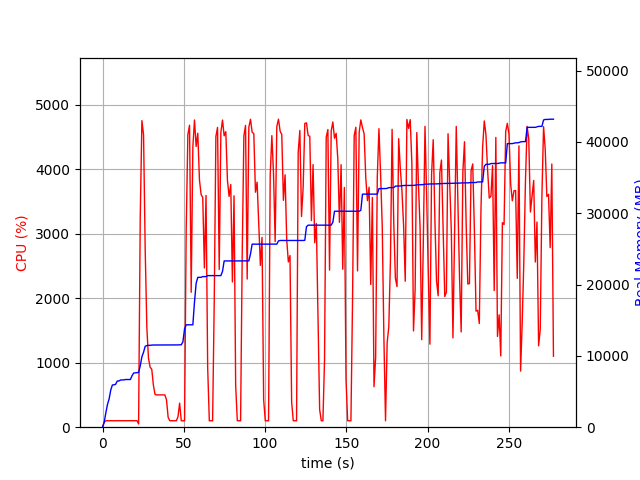

The file beside this chart, header and first rows:
elapsed_time, nproc, cpu, mem_real, mem_virtual
3.838539123535156e-05, 1, 0.0, 9.266, 3186
1.006, 1, 75.5, 693.1, 1688
2.014, 1, 99.3, 1991, 3656
3.022, 1, 100.2, 3177, 5000
4.029, 1, 99.2, 3951, 6776
5.036, 1, 101.3, 5199, 8578
6.044, 1, 99.3, 5919, 8690
7.052, 1, 101.2, 5945, 8690
8.059, 1, 99.3, 6019, 8690
9.066, 1, 102.2, 6479, 8702
10.07, 1, 100.3, 6479, 8702
11.08, 1, 100.4, 6615, 8702
12.09, 1, 101.2, 6631, 8702
13.09, 1, 100.3, 6631, 8702
14.1, 1, 101.0, 6685, 8702
15.11, 1, 101.0, 6685, 8702
16.12, 1, 100.1, 6685, 8702
17.13, 1, 100.0, 6685, 8702
18.14, 1, 100.0, 7215, 10750
19.15, 1, 101.0, 7595, 10750
20.16, 1, 100.0, 7617, 10750
21.17, 1, 101.1, 7649, 10750
22.18, 2, 50.5, 7673, 13950
23.19, 1, 3253, 8600, 15051
24.21, 1, 4757, 9879, 16458
25.23, 1, 4537, 10514, 17124
26.24, 1, 2754, 11346, 17944
27.25, 1, 1546, 11452, 18080
28.26, 1, 1072, 11471, 18080
29.27, 1, 930.4, 11503, 18136
30.27, 1, 899.7, 11503, 18136
31.28, 1, 653.5, 11525, 18216
32.29, 1, 508.3, 11525, 18216
33.3, 1, 500.3, 11525, 18216
34.3, 1, 501.5, 11537, 18216
35.31, 1, 500.8, 11537, 18216
36.32, 1, 501.3, 11537, 18216
37.33, 1, 501.3, 11537, 18216
38.34, 1, 500.7, 11537, 18216
39.35, 1, 425.8, 11537, 18216
40.36, 1, 152.6, 11537, 18216
41.37, 1, 100.0, 11537, 18216
42.38, 1, 101.1, 11537, 18216
43.39, 1, 100.1, 11537, 18216
44.4, 1, 100.1, 11537, 18216
45.41, 1, 100.1, 11537, 18216
46.42, 1, 163.4, 11537, 18216
47.43, 1, 373.2, 11552, 18216
48.44, 1, 100.0, 11552, 18216
49.45, 1, 100.0, 11978, 21416
50.46, 1, 99.1, 13776, 21784
51.47, 1, 3069, 14354, 21784
52.5, 1, 4542, 14354, 21784
53.52, 1, 4686, 14357, 21784
54.54, 1, 2094, 14357, 21784
55.56, 1, 4349, 14359, 21784
56.57, 1, 4767, 17535, 26076
57.59, 1, 4356, 20179, 26787
58.6, 1, 4561, 21013, 26787
59.62, 1, 3840, 21013, 26787
... 215 more rows
